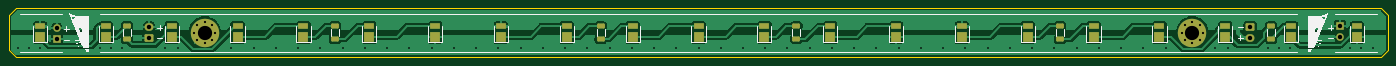
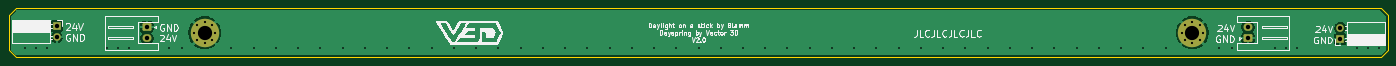
Circuit board: 11 layer files. Board 310.0 x 11.0 mm.
- bottom_copper: Dayspring-B_Cu.gbr (28700 bytes)
- bottom_mask: Dayspring-B_Mask.gbr (2142 bytes)
- paste: Dayspring-B_Paste.gbr (456 bytes)
- bottom_silk: Dayspring-B_Silkscreen.gbr (36934 bytes)
- outline: Dayspring-Edge_Cuts.gbr (878 bytes)
- top_copper: Dayspring-F_Cu.gbr (130666 bytes)
- top_mask: Dayspring-F_Mask.gbr (4343 bytes)
- paste: Dayspring-F_Paste.gbr (3202 bytes)
- top_silk: Dayspring-F_Silkscreen.gbr (19024 bytes)
- drill: Dayspring-NPTH.drl (276 bytes)
- drill: Dayspring-PTH.drl (1624 bytes)

=== bottom_copper: Dayspring-B_Cu.gbr (28700 bytes, source omitted) ===
=== bottom_mask: Dayspring-B_Mask.gbr (2142 bytes, source withheld) ===
=== paste: Dayspring-B_Paste.gbr ===
%TF.GenerationSoftware,KiCad,Pcbnew,(6.0.7)*%
%TF.CreationDate,2023-02-06T12:57:23+00:00*%
%TF.ProjectId,Dayspring,44617973-7072-4696-9e67-2e6b69636164,rev?*%
%TF.SameCoordinates,Original*%
%TF.FileFunction,Paste,Bot*%
%TF.FilePolarity,Positive*%
%FSLAX46Y46*%
G04 Gerber Fmt 4.6, Leading zero omitted, Abs format (unit mm)*
G04 Created by KiCad (PCBNEW (6.0.7)) date 2023-02-06 12:57:23*
%MOMM*%
%LPD*%
G01*
G04 APERTURE LIST*
G04 APERTURE END LIST*
M02*

=== bottom_silk: Dayspring-B_Silkscreen.gbr (36934 bytes, source omitted) ===
=== outline: Dayspring-Edge_Cuts.gbr ===
%TF.GenerationSoftware,KiCad,Pcbnew,(6.0.7)*%
%TF.CreationDate,2023-02-06T12:57:23+00:00*%
%TF.ProjectId,Dayspring,44617973-7072-4696-9e67-2e6b69636164,rev?*%
%TF.SameCoordinates,Original*%
%TF.FileFunction,Profile,NP*%
%FSLAX46Y46*%
G04 Gerber Fmt 4.6, Leading zero omitted, Abs format (unit mm)*
G04 Created by KiCad (PCBNEW (6.0.7)) date 2023-02-06 12:57:23*
%MOMM*%
%LPD*%
G01*
G04 APERTURE LIST*
%TA.AperFunction,Profile*%
%ADD10C,0.100000*%
%TD*%
G04 APERTURE END LIST*
D10*
X322500000Y-38000000D02*
X324000000Y-36500000D01*
X15500000Y-26999999D02*
X14000000Y-28500000D01*
X322500000Y-38000000D02*
X15500000Y-38000000D01*
X14000000Y-36500000D02*
X15500000Y-38000000D01*
X14000000Y-36500000D02*
X14000000Y-28500000D01*
X324000000Y-28500000D02*
X322500000Y-27000000D01*
X324000000Y-28500000D02*
X324000000Y-36500000D01*
X15500000Y-26999999D02*
X322500000Y-27000000D01*
M02*

=== top_copper: Dayspring-F_Cu.gbr (130666 bytes, source omitted) ===
=== top_mask: Dayspring-F_Mask.gbr ===
%TF.GenerationSoftware,KiCad,Pcbnew,(6.0.7)*%
%TF.CreationDate,2023-02-06T12:57:23+00:00*%
%TF.ProjectId,Dayspring,44617973-7072-4696-9e67-2e6b69636164,rev?*%
%TF.SameCoordinates,Original*%
%TF.FileFunction,Soldermask,Top*%
%TF.FilePolarity,Negative*%
%FSLAX46Y46*%
G04 Gerber Fmt 4.6, Leading zero omitted, Abs format (unit mm)*
G04 Created by KiCad (PCBNEW (6.0.7)) date 2023-02-06 12:57:23*
%MOMM*%
%LPD*%
G01*
G04 APERTURE LIST*
G04 Aperture macros list*
%AMRoundRect*
0 Rectangle with rounded corners*
0 $1 Rounding radius*
0 $2 $3 $4 $5 $6 $7 $8 $9 X,Y pos of 4 corners*
0 Add a 4 corners polygon primitive as box body*
4,1,4,$2,$3,$4,$5,$6,$7,$8,$9,$2,$3,0*
0 Add four circle primitives for the rounded corners*
1,1,$1+$1,$2,$3*
1,1,$1+$1,$4,$5*
1,1,$1+$1,$6,$7*
1,1,$1+$1,$8,$9*
0 Add four rect primitives between the rounded corners*
20,1,$1+$1,$2,$3,$4,$5,0*
20,1,$1+$1,$4,$5,$6,$7,0*
20,1,$1+$1,$6,$7,$8,$9,0*
20,1,$1+$1,$8,$9,$2,$3,0*%
G04 Aperture macros list end*
%ADD10RoundRect,0.250000X0.625000X-0.312500X0.625000X0.312500X-0.625000X0.312500X-0.625000X-0.312500X0*%
%ADD11C,0.800000*%
%ADD12C,6.400000*%
%ADD13R,2.200000X2.200000*%
%ADD14R,2.200000X1.250000*%
%ADD15R,1.700000X1.700000*%
%ADD16O,1.700000X1.700000*%
%ADD17RoundRect,0.250000X0.750000X-0.600000X0.750000X0.600000X-0.750000X0.600000X-0.750000X-0.600000X0*%
%ADD18O,2.000000X1.700000*%
%ADD19RoundRect,0.250000X-0.750000X0.600000X-0.750000X-0.600000X0.750000X-0.600000X0.750000X0.600000X0*%
G04 APERTURE END LIST*
D10*
%TO.C,R4*%
X297750000Y-33962500D03*
X297750000Y-31037500D03*
%TD*%
D11*
%TO.C,H2*%
X278302944Y-34197056D03*
X281697056Y-34197056D03*
X282400000Y-32500000D03*
D12*
X280000000Y-32500000D03*
D11*
X278302944Y-30802944D03*
X280000000Y-30100000D03*
X280000000Y-34900000D03*
X277600000Y-32500000D03*
X281697056Y-30802944D03*
%TD*%
D13*
%TO.C,D5*%
X139400000Y-33400000D03*
D14*
X139400000Y-31125000D03*
%TD*%
D10*
%TO.C,R6*%
X191000000Y-33962500D03*
X191000000Y-31037500D03*
%TD*%
D13*
%TO.C,D18*%
X302200000Y-33400000D03*
D14*
X302200000Y-31125000D03*
%TD*%
D13*
%TO.C,D19*%
X109800000Y-33400000D03*
D14*
X109800000Y-31125000D03*
%TD*%
D13*
%TO.C,D15*%
X287400000Y-33400000D03*
D14*
X287400000Y-31125000D03*
%TD*%
D13*
%TO.C,D3*%
X228200000Y-33400000D03*
D14*
X228200000Y-31125000D03*
%TD*%
D13*
%TO.C,D4*%
X35800000Y-33400000D03*
D14*
X35800000Y-31125000D03*
%TD*%
D13*
%TO.C,D14*%
X183800000Y-33400000D03*
D14*
X183800000Y-31125000D03*
%TD*%
D13*
%TO.C,D11*%
X169000000Y-33400000D03*
D14*
X169000000Y-31125000D03*
%TD*%
D13*
%TO.C,D17*%
X198600000Y-33400000D03*
D14*
X198600000Y-31125000D03*
%TD*%
D13*
%TO.C,D21*%
X317000000Y-33400000D03*
D14*
X317000000Y-31125000D03*
%TD*%
D13*
%TO.C,D10*%
X65400000Y-33400000D03*
D14*
X65400000Y-31125000D03*
%TD*%
D12*
%TO.C,H1*%
X58000000Y-32500000D03*
D11*
X56302944Y-30802944D03*
X58000000Y-30100000D03*
X58000000Y-34900000D03*
X59697056Y-30802944D03*
X55600000Y-32500000D03*
X60400000Y-32500000D03*
X59697056Y-34197056D03*
X56302944Y-34197056D03*
%TD*%
D13*
%TO.C,D16*%
X95000000Y-33400000D03*
D14*
X95000000Y-31125000D03*
%TD*%
D13*
%TO.C,D1*%
X21000000Y-33400000D03*
D14*
X21000000Y-31125000D03*
%TD*%
D13*
%TO.C,D13*%
X80200000Y-33400000D03*
D14*
X80200000Y-31125000D03*
%TD*%
D13*
%TO.C,D2*%
X124600000Y-33400000D03*
D14*
X124600000Y-31125000D03*
%TD*%
D13*
%TO.C,D9*%
X257800000Y-33400000D03*
D14*
X257800000Y-31125000D03*
%TD*%
D10*
%TO.C,R1*%
X40500000Y-33962500D03*
X40500000Y-31037500D03*
%TD*%
D13*
%TO.C,D8*%
X154200000Y-33400000D03*
D14*
X154200000Y-31125000D03*
%TD*%
D13*
%TO.C,D7*%
X50600000Y-33400000D03*
D14*
X50600000Y-31125000D03*
%TD*%
D10*
%TO.C,R2*%
X250250000Y-33962500D03*
X250250000Y-31037500D03*
%TD*%
%TO.C,R3*%
X147000000Y-33962500D03*
X147000000Y-31037500D03*
%TD*%
D13*
%TO.C,D6*%
X243000000Y-33400000D03*
D14*
X243000000Y-31125000D03*
%TD*%
D13*
%TO.C,D12*%
X272600000Y-33400000D03*
D14*
X272600000Y-31125000D03*
%TD*%
D13*
%TO.C,D20*%
X213400000Y-33400000D03*
D14*
X213400000Y-31125000D03*
%TD*%
D10*
%TO.C,R5*%
X87250000Y-33962500D03*
X87250000Y-31037500D03*
%TD*%
D15*
%TO.C,J4*%
X313250000Y-31000000D03*
D16*
X313250000Y-33540000D03*
%TD*%
D17*
%TO.C,J1*%
X45500000Y-33750000D03*
D18*
X45500000Y-31250000D03*
%TD*%
D19*
%TO.C,J3*%
X293000000Y-31250000D03*
D18*
X293000000Y-33750000D03*
%TD*%
D15*
%TO.C,J2*%
X24750000Y-34000000D03*
D16*
X24750000Y-31460000D03*
%TD*%
M02*

=== paste: Dayspring-F_Paste.gbr ===
%TF.GenerationSoftware,KiCad,Pcbnew,(6.0.7)*%
%TF.CreationDate,2023-02-06T12:57:23+00:00*%
%TF.ProjectId,Dayspring,44617973-7072-4696-9e67-2e6b69636164,rev?*%
%TF.SameCoordinates,Original*%
%TF.FileFunction,Paste,Top*%
%TF.FilePolarity,Positive*%
%FSLAX46Y46*%
G04 Gerber Fmt 4.6, Leading zero omitted, Abs format (unit mm)*
G04 Created by KiCad (PCBNEW (6.0.7)) date 2023-02-06 12:57:23*
%MOMM*%
%LPD*%
G01*
G04 APERTURE LIST*
G04 Aperture macros list*
%AMRoundRect*
0 Rectangle with rounded corners*
0 $1 Rounding radius*
0 $2 $3 $4 $5 $6 $7 $8 $9 X,Y pos of 4 corners*
0 Add a 4 corners polygon primitive as box body*
4,1,4,$2,$3,$4,$5,$6,$7,$8,$9,$2,$3,0*
0 Add four circle primitives for the rounded corners*
1,1,$1+$1,$2,$3*
1,1,$1+$1,$4,$5*
1,1,$1+$1,$6,$7*
1,1,$1+$1,$8,$9*
0 Add four rect primitives between the rounded corners*
20,1,$1+$1,$2,$3,$4,$5,0*
20,1,$1+$1,$4,$5,$6,$7,0*
20,1,$1+$1,$6,$7,$8,$9,0*
20,1,$1+$1,$8,$9,$2,$3,0*%
G04 Aperture macros list end*
%ADD10RoundRect,0.250000X0.625000X-0.312500X0.625000X0.312500X-0.625000X0.312500X-0.625000X-0.312500X0*%
%ADD11R,2.200000X2.200000*%
%ADD12R,2.200000X1.250000*%
G04 APERTURE END LIST*
D10*
%TO.C,R4*%
X297750000Y-33962500D03*
X297750000Y-31037500D03*
%TD*%
D11*
%TO.C,D5*%
X139400000Y-33400000D03*
D12*
X139400000Y-31125000D03*
%TD*%
D10*
%TO.C,R6*%
X191000000Y-33962500D03*
X191000000Y-31037500D03*
%TD*%
D11*
%TO.C,D18*%
X302200000Y-33400000D03*
D12*
X302200000Y-31125000D03*
%TD*%
D11*
%TO.C,D19*%
X109800000Y-33400000D03*
D12*
X109800000Y-31125000D03*
%TD*%
D11*
%TO.C,D15*%
X287400000Y-33400000D03*
D12*
X287400000Y-31125000D03*
%TD*%
D11*
%TO.C,D3*%
X228200000Y-33400000D03*
D12*
X228200000Y-31125000D03*
%TD*%
D11*
%TO.C,D4*%
X35800000Y-33400000D03*
D12*
X35800000Y-31125000D03*
%TD*%
D11*
%TO.C,D14*%
X183800000Y-33400000D03*
D12*
X183800000Y-31125000D03*
%TD*%
D11*
%TO.C,D11*%
X169000000Y-33400000D03*
D12*
X169000000Y-31125000D03*
%TD*%
D11*
%TO.C,D17*%
X198600000Y-33400000D03*
D12*
X198600000Y-31125000D03*
%TD*%
D11*
%TO.C,D21*%
X317000000Y-33400000D03*
D12*
X317000000Y-31125000D03*
%TD*%
D11*
%TO.C,D10*%
X65400000Y-33400000D03*
D12*
X65400000Y-31125000D03*
%TD*%
D11*
%TO.C,D16*%
X95000000Y-33400000D03*
D12*
X95000000Y-31125000D03*
%TD*%
D11*
%TO.C,D1*%
X21000000Y-33400000D03*
D12*
X21000000Y-31125000D03*
%TD*%
D11*
%TO.C,D13*%
X80200000Y-33400000D03*
D12*
X80200000Y-31125000D03*
%TD*%
D11*
%TO.C,D2*%
X124600000Y-33400000D03*
D12*
X124600000Y-31125000D03*
%TD*%
D11*
%TO.C,D9*%
X257800000Y-33400000D03*
D12*
X257800000Y-31125000D03*
%TD*%
D10*
%TO.C,R1*%
X40500000Y-33962500D03*
X40500000Y-31037500D03*
%TD*%
D11*
%TO.C,D8*%
X154200000Y-33400000D03*
D12*
X154200000Y-31125000D03*
%TD*%
D11*
%TO.C,D7*%
X50600000Y-33400000D03*
D12*
X50600000Y-31125000D03*
%TD*%
D10*
%TO.C,R2*%
X250250000Y-33962500D03*
X250250000Y-31037500D03*
%TD*%
%TO.C,R3*%
X147000000Y-33962500D03*
X147000000Y-31037500D03*
%TD*%
D11*
%TO.C,D6*%
X243000000Y-33400000D03*
D12*
X243000000Y-31125000D03*
%TD*%
D11*
%TO.C,D12*%
X272600000Y-33400000D03*
D12*
X272600000Y-31125000D03*
%TD*%
D11*
%TO.C,D20*%
X213400000Y-33400000D03*
D12*
X213400000Y-31125000D03*
%TD*%
D10*
%TO.C,R5*%
X87250000Y-33962500D03*
X87250000Y-31037500D03*
%TD*%
M02*

=== top_silk: Dayspring-F_Silkscreen.gbr (19024 bytes, source omitted) ===
=== drill: Dayspring-NPTH.drl ===
M48
; DRILL file {KiCad (6.0.7)} date Mon Feb  6 12:57:25 2023
; FORMAT={-:-/ absolute / metric / decimal}
; #@! TF.CreationDate,2023-02-06T12:57:25+00:00
; #@! TF.GenerationSoftware,Kicad,Pcbnew,(6.0.7)
; #@! TF.FileFunction,NonPlated,1,2,NPTH
FMAT,2
METRIC
%
G90
G05
T0
M30

=== drill: Dayspring-PTH.drl ===
M48
; DRILL file {KiCad (6.0.7)} date Mon Feb  6 12:57:25 2023
; FORMAT={-:-/ absolute / metric / decimal}
; #@! TF.CreationDate,2023-02-06T12:57:25+00:00
; #@! TF.GenerationSoftware,Kicad,Pcbnew,(6.0.7)
; #@! TF.FileFunction,Plated,1,2,PTH
FMAT,2
METRIC
; #@! TA.AperFunction,Plated,PTH,ViaDrill
T1C0.400
; #@! TA.AperFunction,Plated,PTH,ComponentDrill
T2C0.500
; #@! TA.AperFunction,Plated,PTH,ComponentDrill
T3C1.000
; #@! TA.AperFunction,Plated,PTH,ComponentDrill
T4C3.200
%
G90
G05
T1
X16.0Y-36.0
X18.5Y-36.0
X21.0Y-36.0
X34.5Y-36.0
X37.0Y-36.0
X39.5Y-36.0
X49.0Y-36.0
X52.0Y-36.0
X64.0Y-36.0
X69.0Y-36.0
X74.0Y-36.0
X79.0Y-36.0
X84.0Y-36.0
X89.0Y-36.0
X94.0Y-36.0
X99.0Y-36.0
X104.0Y-36.0
X109.0Y-36.0
X114.0Y-36.0
X119.0Y-36.0
X124.0Y-36.0
X129.0Y-36.0
X134.0Y-36.0
X139.0Y-36.0
X144.0Y-36.0
X149.0Y-36.0
X154.0Y-36.0
X159.0Y-36.0
X164.0Y-36.0
X169.0Y-36.0
X174.0Y-36.0
X179.0Y-36.0
X184.0Y-36.0
X189.0Y-36.0
X194.0Y-36.0
X199.0Y-36.0
X204.0Y-36.0
X209.0Y-36.0
X214.0Y-36.0
X219.0Y-36.0
X224.0Y-36.0
X229.0Y-36.0
X234.0Y-36.0
X239.0Y-36.0
X244.0Y-36.0
X249.0Y-36.0
X254.0Y-36.0
X259.0Y-36.0
X264.0Y-36.0
X269.0Y-36.0
X274.0Y-36.0
X285.0Y-36.0
X288.0Y-36.0
X297.0Y-36.0
X299.5Y-36.0
X302.0Y-36.0
X315.5Y-36.0
X318.0Y-36.0
X320.5Y-36.0
T2
X55.6Y-32.5
X56.303Y-30.803
X56.303Y-34.197
X58.0Y-30.1
X58.0Y-34.9
X59.697Y-30.803
X59.697Y-34.197
X60.4Y-32.5
X277.6Y-32.5
X278.303Y-30.803
X278.303Y-34.197
X280.0Y-30.1
X280.0Y-34.9
X281.697Y-30.803
X281.697Y-34.197
X282.4Y-32.5
T3
X24.75Y-31.46
X24.75Y-34.0
X45.5Y-31.25
X45.5Y-33.75
X293.0Y-31.25
X293.0Y-33.75
X313.25Y-31.0
X313.25Y-33.54
T4
X58.0Y-32.5
X280.0Y-32.5
T0
M30

